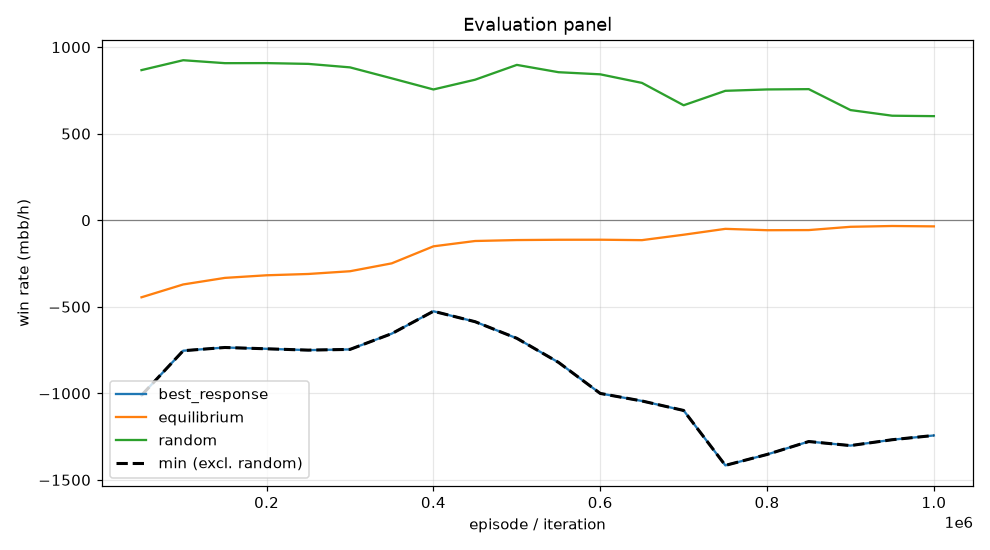

The data file committed next to this chart (first rows):
episode, min, mean, best_response_mean, best_response_se, equilibrium_mean, equilibrium_se, random_mean, random_se, act_call, act_raise, act_fold, act_check
49999, -1012, -445.2, -1012, 0.0, -445.2, 0.0, 867.2, 0.0, 0.3281, 0.4349, 0.03476, 0.2023
99999, -753.8, -371, -753.8, 0.0, -371, 0.0, 924.3, 0.0, 0.46, 0.3987, 0.006949, 0.1344
149999, -735.2, -333.1, -735.2, 0.0, -333.1, 0.0, 907.3, 0.0, 0.5033, 0.3551, 0.004845, 0.1368
199999, -742.7, -318, -742.7, 0.0, -318, 0.0, 907.7, 0.0, 0.5173, 0.346, 0.004258, 0.1325
249999, -750.4, -310.5, -750.4, 0.0, -310.5, 0.0, 903.1, 0.0, 0.5273, 0.3345, 0.005449, 0.1327
299999, -746.2, -294.7, -746.2, 0.0, -294.7, 0.0, 883, 0.0, 0.5516, 0.3005, 0.008149, 0.1397
349999, -655.2, -249.2, -655.2, 0.0, -249.2, 0.0, 819.7, 0.0, 0.4772, 0.3386, 0.06779, 0.1164
399999, -525.9, -150.8, -525.9, 0.0, -150.8, 0.0, 755.4, 0.0, 0.3742, 0.353, 0.1432, 0.1295
449999, -586.3, -120, -586.3, 0.0, -120, 0.0, 811.8, 0.0, 0.3871, 0.3223, 0.105, 0.1857
499999, -682.2, -114.6, -682.2, 0.0, -114.6, 0.0, 897.3, 0.0, 0.4132, 0.322, 0.07479, 0.19
549999, -821.3, -112.8, -821.3, 0.0, -112.8, 0.0, 855.1, 0.0, 0.4164, 0.301, 0.08759, 0.1951
599999, -1001, -112.6, -1001, 0.0, -112.6, 0.0, 842.9, 0.0, 0.399, 0.3135, 0.09326, 0.1942
649999, -1044, -115.1, -1044, 0.0, -115.1, 0.0, 793.3, 0.0, 0.363, 0.3457, 0.09742, 0.1939
699999, -1099, -83.76, -1099, 0.0, -83.76, 0.0, 664.1, 0.0, 0.2936, 0.3832, 0.1224, 0.2007
749999, -1416, -49.81, -1416, 0.0, -49.81, 0.0, 747.6, 0.0, 0.2628, 0.3827, 0.1299, 0.2246
799999, -1353, -57.69, -1353, 0.0, -57.69, 0.0, 755.5, 0.0, 0.2633, 0.3599, 0.1315, 0.2453
849999, -1278, -56.91, -1278, 0.0, -56.91, 0.0, 757.3, 0.0, 0.2614, 0.3594, 0.1343, 0.2449
899999, -1302, -37.94, -1302, 0.0, -37.94, 0.0, 636.4, 0.0, 0.1477, 0.4358, 0.2021, 0.2145
949999, -1268, -33.36, -1268, 0.0, -33.36, 0.0, 603.8, 0.0, 0.1321, 0.4395, 0.221, 0.2075
999999, -1243, -35.51, -1243, 0.0, -35.51, 0.0, 601.2, 0.0, 0.1375, 0.4303, 0.2233, 0.2089
